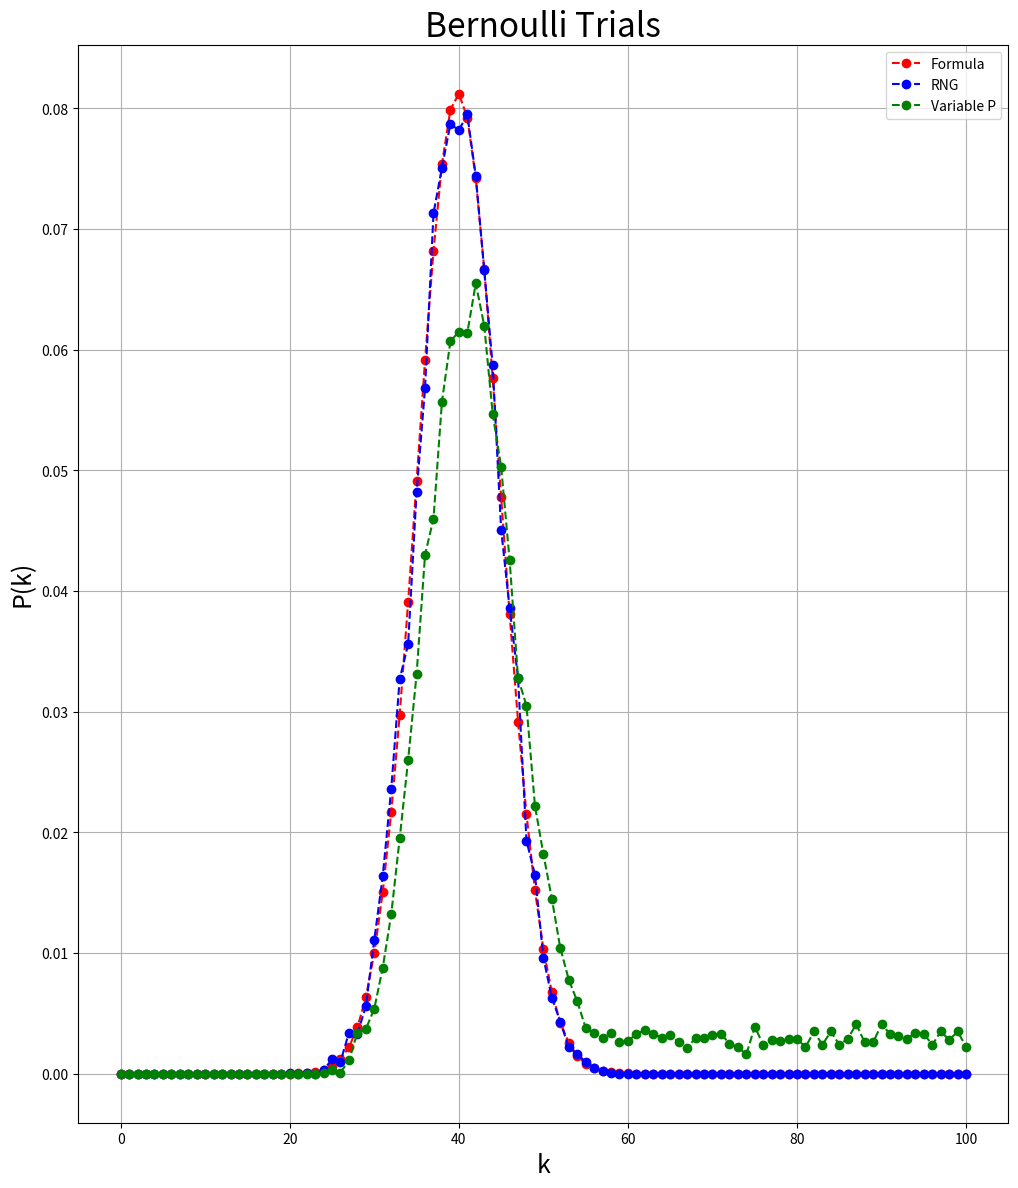

This figure's Python source:
# -*- coding: utf-8 -*-
"""
Created on Mon Feb 22 15:23:36 2021

[redacted]
"""
import numpy as np
import matplotlib.pyplot as plt
from scipy.special import comb
from collections import Counter
np.random.seed(42)

N_exp = 10000                                            #number of experiments
N = 100                                                  #number of trials in each experiment
k_arr = np.linspace(0,N,N+1)                             #number of successes
n = len(k_arr)                                           
p = 0.4                                                  #success rate

Pk_true_arr = np.nan*np.zeros(n)                         #Store Pk
Pk_exp_arr = np.nan*np.zeros(n)
exp_success_arr = np.nan*np.zeros(N_exp)                 #Store binomial experiment results

exp_success_arr2 = np.nan*np.zeros((N_exp, n))           #Store second 'binomial' experiment results
Pk_exp_arr2 = np.nan*np.zeros(n)

for i in range(n):                              #compute Pk with the formula for given k
    Pk_true = comb(N,k_arr[i]) * p**k_arr[i] * (1-p)**(N-k_arr[i])
    Pk_true_arr[i] = Pk_true
    
for i in range(N_exp):                                   #Simulate 10,000 experiments
    pk_i = np.random.random(N)                           #generate random number between 0-1
    mask = np.where(pk_i <= p)                           #find which elements are successes
    N_success = len(pk_i[mask])                          #number of total successes
    exp_success_arr[i] = N_success


        
for i in range(N_exp):       
    p = 0.4                            #Trials for variable p
    for j in range(n):                                   #Trials done one at a time, don't know bette way
        pk_j = np.random.random(1)
        if j > 1:
            #print(exp_success_arr2[i])
            if (exp_success_arr2[i][j-1] ==1) and (exp_success_arr2[i][j-2] == 1):
                #print('bang')
                p += 0.1*p
            else:
                #print('flop')
                p = 0.4

        mask = np.where(pk_j <= p)
        N_success = len(pk_j[mask])
        exp_success_arr2[i][j] = N_success
        
exp_count = Counter(exp_success_arr)                     #Count number of successes 
exp_count2 = Counter(np.sum(exp_success_arr2, axis = 1)) 

for i in range(len(k_arr)):                              #loop through counter dict
    if k_arr[i] in exp_count.keys():
        Pk_exp_arr[i] = exp_count[k_arr[i]]/N_exp        #if k is in dict, store it in Pk_exp_arr
    else:
        Pk_exp_arr[i] = 0                                #else, store 0
    if k_arr[i] in exp_count2.keys():                    #likewise for other array
        Pk_exp_arr2[i] = exp_count2[k_arr[i]]/N_exp
    else:
        Pk_exp_arr2[i] = 0
    
    
plt.figure(figsize = (12,14))                            #plot results
plt.title('Bernoulli Trials', size = 24)
plt.plot(k_arr, Pk_true_arr, marker = 'o', linestyle = '--', color = 'r', label = 'Formula')
plt.plot(k_arr, Pk_exp_arr, marker = 'o', linestyle = '--', color = 'b', label = 'RNG')
plt.plot(k_arr, Pk_exp_arr2, marker = 'o', linestyle = '--', color = 'g', label = 'Variable P')
plt.xlabel('k', size = 18)
plt.ylabel('P(k)', size = 18)
plt.grid()
plt.legend()
#plt.show()
plt.savefig('c:\\users\\<user>\\desktop\\astrostats\\' + 'HW4_2.pdf', dpi = 500)

